Photos from the image-classification dataset "dataset" in the GitHub repository An0jin/ToneiverseLinux. Its 4 classes are: autumn warm, spring warm, summer cool, winter cool.

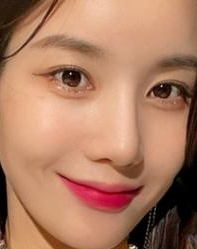
Label: autumn warm

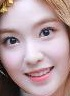
Label: winter cool

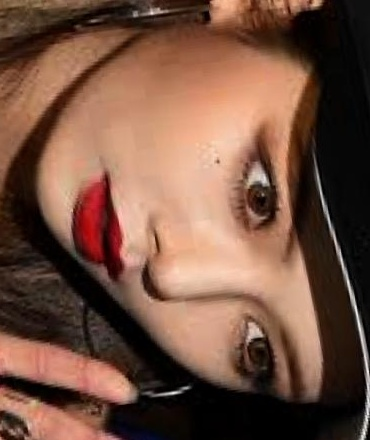
Label: autumn warm

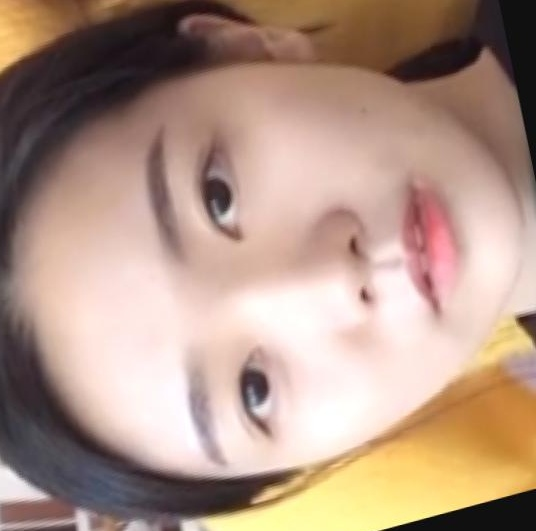
Label: spring warm

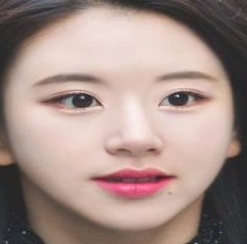
Label: winter cool

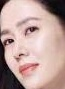
Label: summer cool
